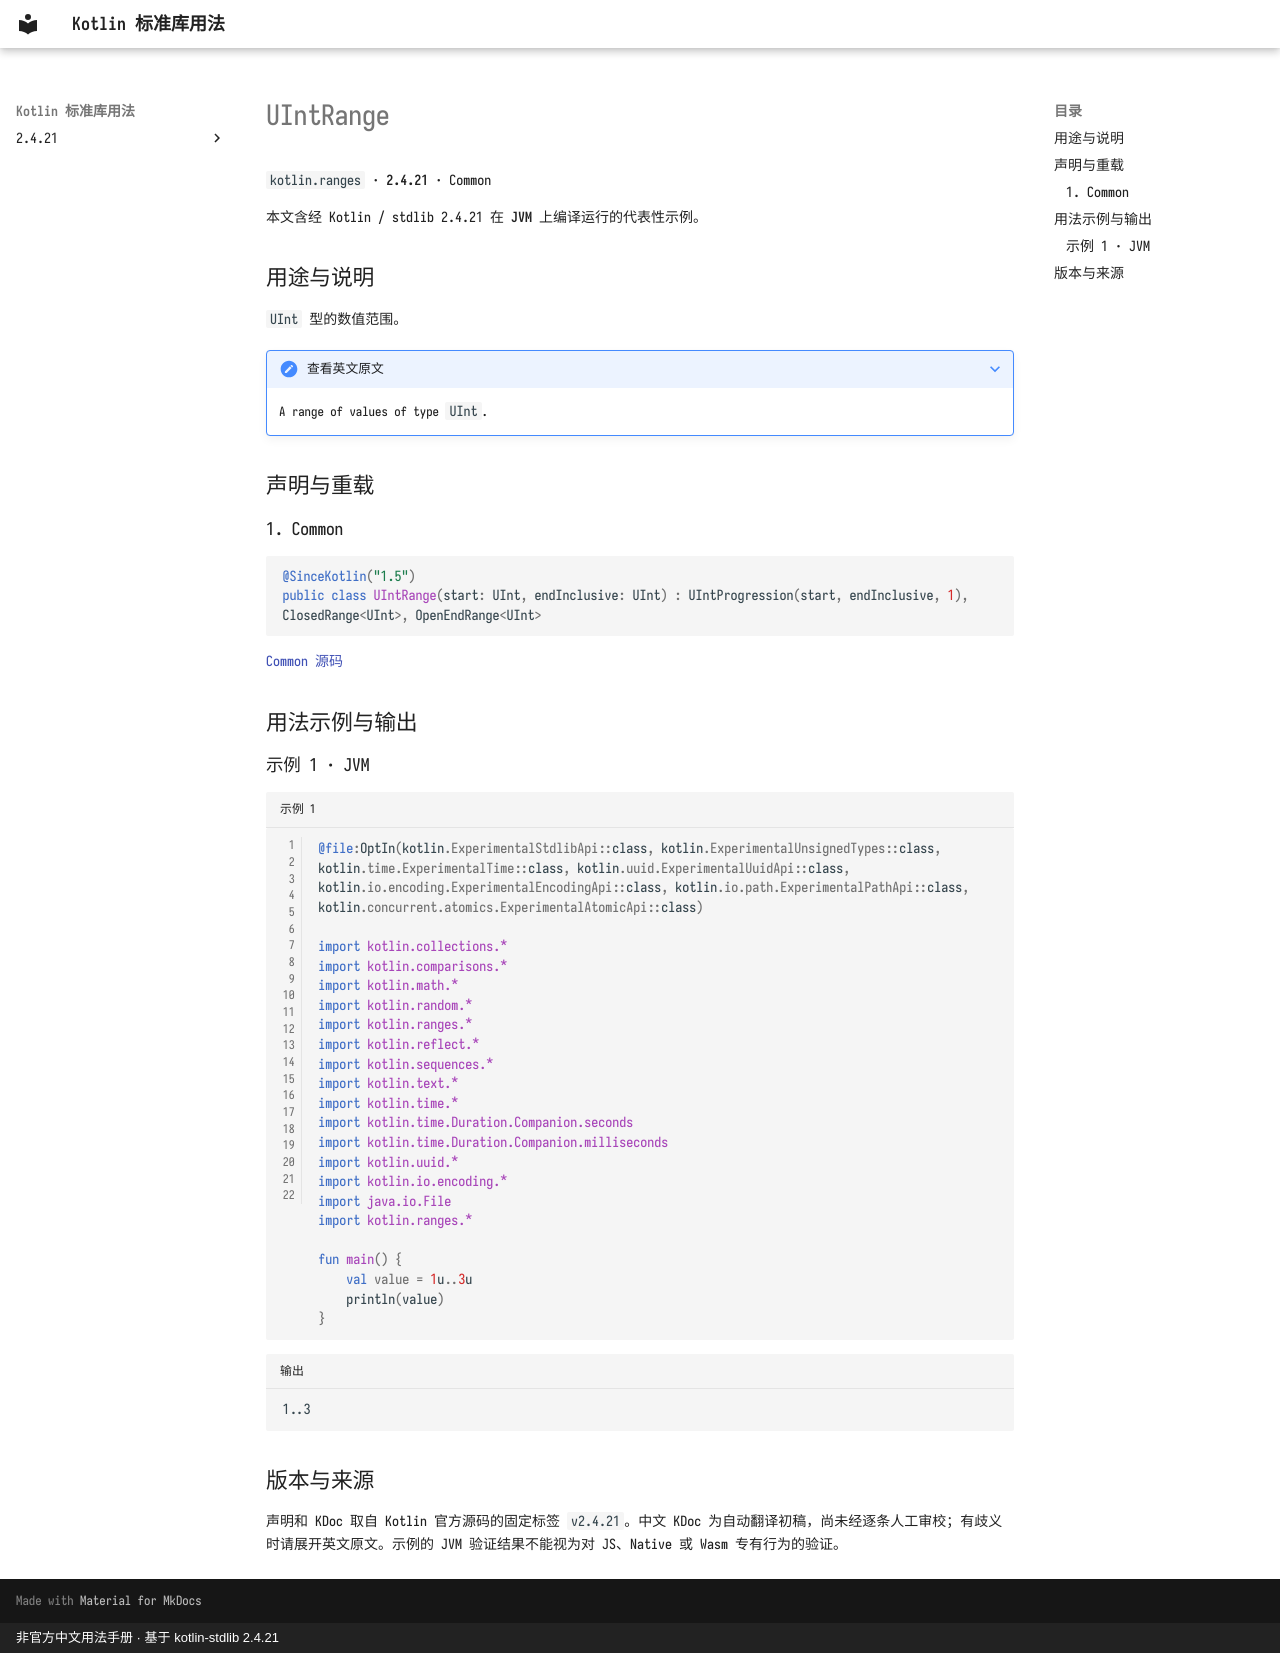

repository: oooooooko/kotlin-stdlib-docs · page: zh/api/kotlin.ranges/uintrange--f198eec4/index.html · generator: mkdocs · copyright: 非官方中文用法手册 · 基于 kotlin-stdlib 2.4.21

# UIntRange

`kotlin.ranges` · **2.4.21** · Common

本文含经 Kotlin / stdlib 2.4.21 在 **JVM** 上编译运行的代表性示例。

## 用途与说明

`UInt` 型的数值范围。

??? note "查看英文原文"

    A range of values of type `UInt`.

## 声明与重载

### 1. Common

```kotlin
@SinceKotlin("1.5")
public class UIntRange(start: UInt, endInclusive: UInt) : UIntProgression(start, endInclusive, 1), ClosedRange<UInt>, OpenEndRange<UInt>
```

[Common 源码](https://github.com/JetBrains/kotlin/blob/v2.4.21/libraries/stdlib/unsigned/src/kotlin/UIntRange.kt#L15)

## 用法示例与输出

### 示例 1 · JVM

```kotlin title="示例 1" linenums="1"
@file:OptIn(kotlin.ExperimentalStdlibApi::class, kotlin.ExperimentalUnsignedTypes::class, kotlin.time.ExperimentalTime::class, kotlin.uuid.ExperimentalUuidApi::class, kotlin.io.encoding.ExperimentalEncodingApi::class, kotlin.io.path.ExperimentalPathApi::class, kotlin.concurrent.atomics.ExperimentalAtomicApi::class)

import kotlin.collections.*
import kotlin.comparisons.*
import kotlin.math.*
import kotlin.random.*
import kotlin.ranges.*
import kotlin.reflect.*
import kotlin.sequences.*
import kotlin.text.*
import kotlin.time.*
import kotlin.time.Duration.Companion.seconds
import kotlin.time.Duration.Companion.milliseconds
import kotlin.uuid.*
import kotlin.io.encoding.*
import java.io.File
import kotlin.ranges.*

fun main() {
    val value = 1u..3u
    println(value)
}
```

```text title="输出"
1..3
```

## 版本与来源

声明和 KDoc 取自 Kotlin 官方源码的固定标签 `v2.4.21`。中文 KDoc 为自动翻译初稿，尚未经逐条人工审校；有歧义时请展开英文原文。示例的 JVM 验证结果不能视为对 JS、Native 或 Wasm 专有行为的验证。
